Run: headless pygame with SDL's dummy video driver; simulated clock (each Clock.tick advances the game by its frame time, no real sleeping); random seed 0; keys injected as events and as key.get_pressed() state; no mouse input.
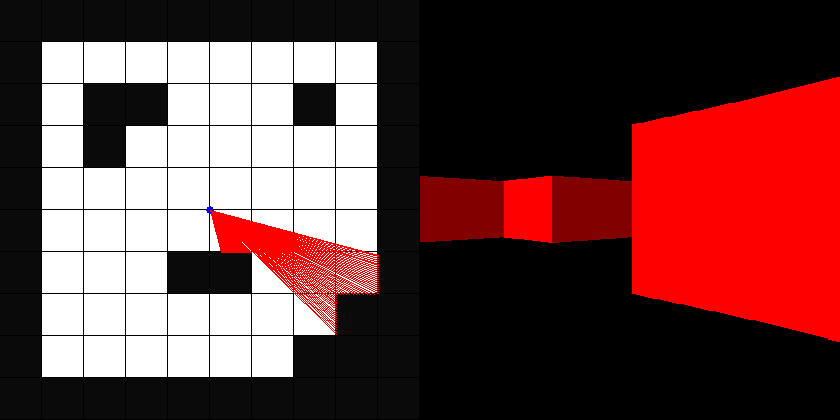
Frame 1 of 4 · flips 1–60 · no input
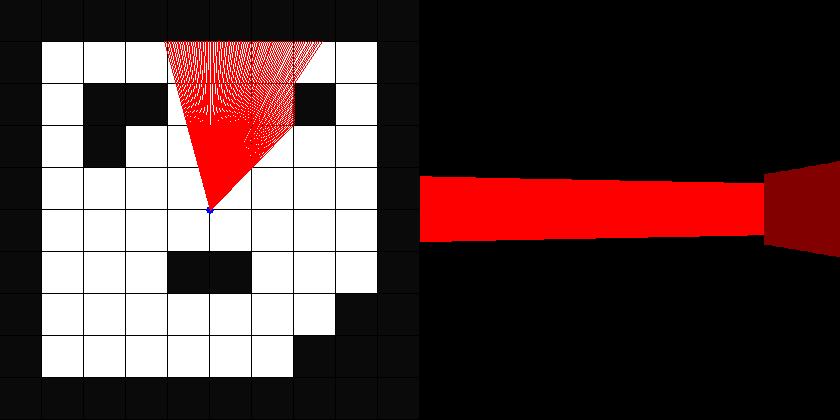
Frame 2 of 4 · flips 61–180 · tapped SPACE, RETURN · held RIGHT (→), D
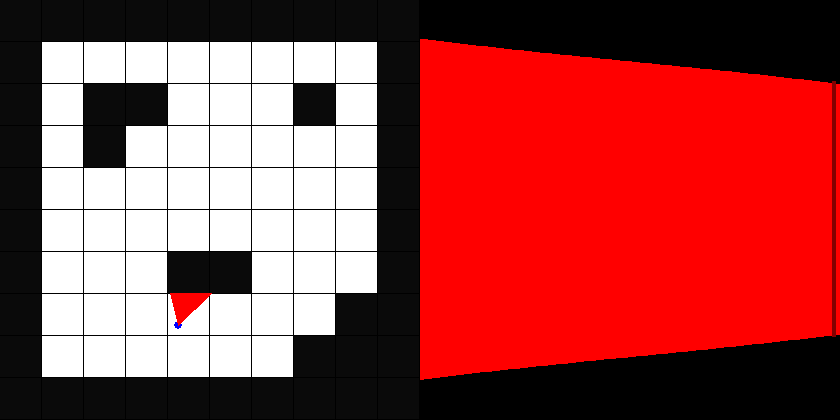
Frame 3 of 4 · flips 181–300 · held DOWN (↓), S
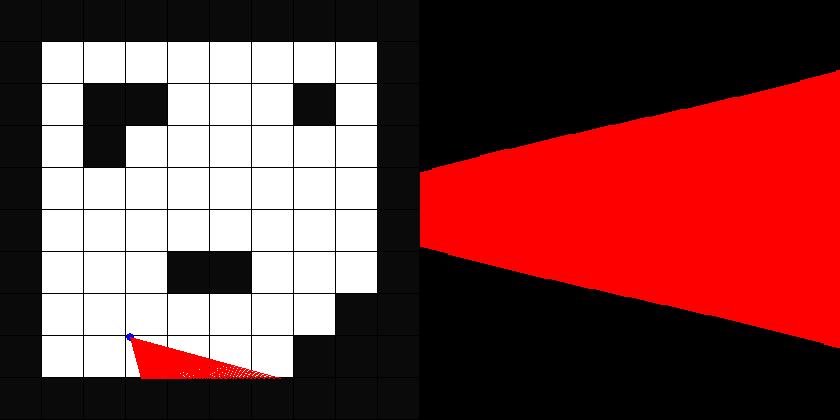
Frame 4 of 4 · flips 301–420 · held LEFT (←), A, UP (↑), W

The pygame program that drew these frames:

import math
import pygame

pygame.init()
pygame.display.set_caption("pycaster")

# Initial Variables: Map
TILE = 42                                       # Size of each "grid tile"
ROWS = 10                                       # Rows and columns in map
COLS = 10                                       
WIDTH = COLS*TILE                               # Grid display width and height
HEIGHT = ROWS*TILE                              
FOV = 60 * (math.pi/180)                        # Player field of view in radians (python math in rads)
BARWIDTH = 4                                    # Width of each "bar" making up walls 
TOTALRAYS = WIDTH // BARWIDTH                   # Total amount of rays to cast to make screen
ray_dist = []                                   # To save distances of each ray (for drawing on screen)
game_map = [[1, 1, 1, 1, 1, 1, 1, 1, 1, 1],     # 2D Map for player: 0 = empty, 1 = wall
           [1, 0, 0, 0, 0, 0, 0, 0, 0, 1],
           [1, 0, 1, 1, 0, 0, 0, 1, 0, 1],
           [1, 0, 1, 0, 0, 0, 0, 0, 0, 1],
           [1, 0, 0, 0, 0, 0, 0, 0, 0, 1],
           [1, 0, 0, 0, 0, 0, 0, 0, 0, 1],
           [1, 0, 0, 0, 1, 1, 0, 0, 0, 1],
           [1, 0, 0, 0, 0, 0, 0, 0, 1, 1],
           [1, 0, 0, 0, 0, 0, 0, 1, 1, 1],
           [1, 1, 1, 1, 1, 1, 1, 1, 1, 1]]


# Initial Variables: Player
px = WIDTH / 2                                  # Player x and y coordinates
py = HEIGHT / 2
pa = 45 * (math.pi/180)                         # Player angle (initial value)
mov_speed = 1                                   # Player step increment (when moving)
rot_speed = 2 * (math.pi / 180)                 # Player rotation increment (when turning)

# Helper functions
def wall_check(x, y):
    # Given pixel coordinates, find corresponding grid block and verify it is 1 (wall)
    return game_map[int(y // TILE)][int(x // TILE)] == 1

def normalize(angle):
    # Normalizes a given angle to be between 0 and 2pi if it is < 0 or > 2pi
    angle = angle % (2*math.pi)
    if angle <= 0:
        angle = (2*math.pi) + angle
    return angle

# Pygame Variables
screen = pygame.display.set_mode((WIDTH*2, HEIGHT))
clock = pygame.time.Clock()

# Main Loop
while True:
    for event in pygame.event.get():
        if event.type == pygame.QUIT:
            pygame.quit()
            exit()

    screen.fill((0, 0, 0))
    # At start of each "refresh", empty ray_dist array for new set of rays to draw
    ray_dist = []

    keys=pygame.key.get_pressed()
    turn_dir = 0

    # To move forward/back, multiply position coordinates by x,y vector components (to account for angle)
    if keys[pygame.K_w]:
        px += math.cos(pa) * mov_speed
        py += math.sin(pa) * mov_speed
    if keys[pygame.K_s]:
        px -= math.cos(pa) * mov_speed
        py -= math.sin(pa) * mov_speed
    # To turn left/right, add/subtract angle increment from player angle
    if keys[pygame.K_a]:
        pa -= rot_speed
    if keys[pygame.K_d]:
        pa += rot_speed

    # Grid drawing algorithm
    for row in range(len(game_map)):
        for col in range(len(game_map[row])):
            if game_map[row][col] == 0:
                # Draws grid squares by looping through, and multiplying by TILE size offset
                pygame.draw.rect(screen, (255, 255, 255), (col * TILE, row * TILE, TILE - 1, TILE - 1))
            if game_map[row][col] == 1:
                pygame.draw.rect(screen, (10, 10, 10), (col * TILE, row * TILE, TILE - 1, TILE - 1))

    # Draw small circle for player (2D View)
    pygame.draw.circle(screen, (0, 0, 255), (px, py), 4)

    # Rayangle is normalized player angle - half FOV, used to find ray coordinates/distances
    # (i.e. for 60 degrees, a middle ray splits fov between two 30 degree angles)
    rayAngle = normalize(pa) - FOV/2 
    
    # Drawing rays
    for i in range(TOTALRAYS):
        wall_x = 0              # Final x and y coordinates
        wall_y = 0
        
        found_hor_wall = False  # Booleans for checking if walls have been found on hor/ver intersections
        found_ver_wall = False
        hor_hit_x = 0           # Horizontal/vertical coordinates for where a wall is hit (if it is)
        hor_hit_y = 0
        ver_hit_x = 0
        ver_hit_y = 0

        first_x = None          # Initial distance from px to first horizontal intersection
        first_y = None          # Initial distance from py to first vertical intersection

        # HORIZONTAL INTERSECTIONS
        # If player angle is facing down (ray angle between 0 and pi, as we move down in a flipped unit circle)
        if rayAngle > 0 and rayAngle < math.pi:
            # Location of first vertical intersection is tile next to the current tile the player is in
            first_y = (py // TILE) * TILE + TILE
        else:
            # If player is facing up, first vertical intersection is the top of the tile the player is in
            first_y = (py // TILE) * TILE - 1

        # In this case, first horizontal intersection is solved using py, px, rayAngle, and first_y
        first_x = ((first_y - py) / math.tan(rayAngle)) + px

        # Increment hor_step_x and y with the initial distances of the first intersections
        hor_step_x = first_x
        hor_step_y = first_y

        # Step amount: increases by +tilesize if looking down, or -tilesize if looking up
        ya = TILE if (rayAngle > 0 and rayAngle < math.pi) else -TILE
        xa = ya / math.tan(rayAngle)

        # As long as the distance calculations are in bounds of the 3D screen
        while(hor_step_x <= WIDTH and hor_step_x >= 0 and hor_step_y <= HEIGHT and hor_step_y >= 0):
            # Call helper function to check if wall exists at coordinate
            if wall_check(hor_step_x, hor_step_y):
                # Set found_wall trigger, with hit coordinates equal to current step
                found_hor_wall = True
                hor_hit_x = hor_step_x
                hor_hit_y = hor_step_y
                break
            else:
                # Else, increment by step amount until a wall is eventually found
                hor_step_x += xa
                hor_step_y += ya
        
        # VERTICAL INTERSECTIONS:
        if rayAngle < 0.5 * math.pi or rayAngle > 1.5 * math.pi: #right
             first_x = ((px // TILE) * TILE) + TILE
        else: #facing left
             first_x = ((px // TILE) * TILE) - 1

        first_y = ((first_x-px) * math.tan(rayAngle)) + py

        ver_step_x = first_x
        ver_step_y = first_y

        xa = TILE if (rayAngle < 0.5 * math.pi or rayAngle > 1.5 * math.pi) else -TILE
        ya = xa * math.tan(rayAngle)

        while(ver_step_x <= WIDTH and ver_step_x >= 0 and ver_step_y <= HEIGHT and ver_step_y >= 0):
            if wall_check(ver_step_x, ver_step_y):
                found_ver_wall = True
                ver_hit_x = ver_step_x
                ver_hit_y = ver_step_y
                break
            else:
                ver_step_x += xa
                ver_step_y += ya
        
        # Ray Distance Calculations
        # Because each ray is casted to determine the horizontal and vertical intersections of a wall, 
        # The ray with the shorter distance must be determined, as this is the one to draw
        hor_dist = 0
        ver_dist = 0

        # If a horizontal/vertical wall was found, find distance. Else, set distance to arbitrary large number 
        if found_hor_wall:
            hordist = math.sqrt(math.pow((hor_hit_x - px), 2) + math.pow((hor_hit_y-py), 2))
        else:
            hordist = 99999

        if found_ver_wall:
            verdist = math.sqrt(math.pow((ver_hit_x - px), 2) + math.pow((ver_hit_y-py), 2))
        else:
            verdist = 99999
        
        # Compare horizontal and vertical distance calculations to the wall, and set wall coordinates to shortest
        if hordist < verdist:
            wall_x = hor_hit_x
            wall_y = hor_hit_y
            hordist *= math.cos(pa - rayAngle)
        else:
            wall_x = ver_hit_x
            wall_y = ver_hit_y
            verdist *= math.cos(pa - rayAngle)

        # Append "winning" distance to ray_dist array (will be used for rendering walls)
        if hordist < verdist:
            ray_dist.append(hordist)
        else:
            # Quick and dirty way shade vertical walls a different colour
            # (append the distance value with a negative offset, and check if the  
            # current ray being drawn is negative. If so, change colour and remove offset)
            ray_dist.append(verdist - 1000)
        
        # Draw ray (for 2D side) and increment rayAngle to draw next
        pygame.draw.line(screen, (255, 0, 0), (px, py), (wall_x, wall_y))
        rayAngle += FOV / TOTALRAYS

    # Counter to draw all casted rays (3D view)
    counter = 0
    for i in range(TOTALRAYS):
        # Recall: workaround to make vertical rays appear darker with -1000 offset
        if ray_dist[counter] < 0:
            line_height = (32 / (ray_dist[counter] + 1000)) * 315
            drawbegin = (HEIGHT / 2) - (line_height / 2)
            draw_end = line_height
            pygame.draw.rect(screen, (130, 0, 0), (counter*BARWIDTH + WIDTH, drawbegin, BARWIDTH, draw_end))
        else:
            # Height: dividing 32 by the distance of the ray from the player (times 415, offset of player to screen)
            line_height = (32 / (ray_dist[counter])) * 315
            # Beginning of casted ray located at window height / 2 minus line height
            drawbegin = (HEIGHT / 2) - (line_height / 2)
            draw_end = line_height
            pygame.draw.rect(screen, (255, 0, 0), (counter*BARWIDTH + WIDTH, drawbegin, BARWIDTH, draw_end))
        counter += 1

    # 60 FPS cap
    clock.tick(60)
    pygame.display.update()
